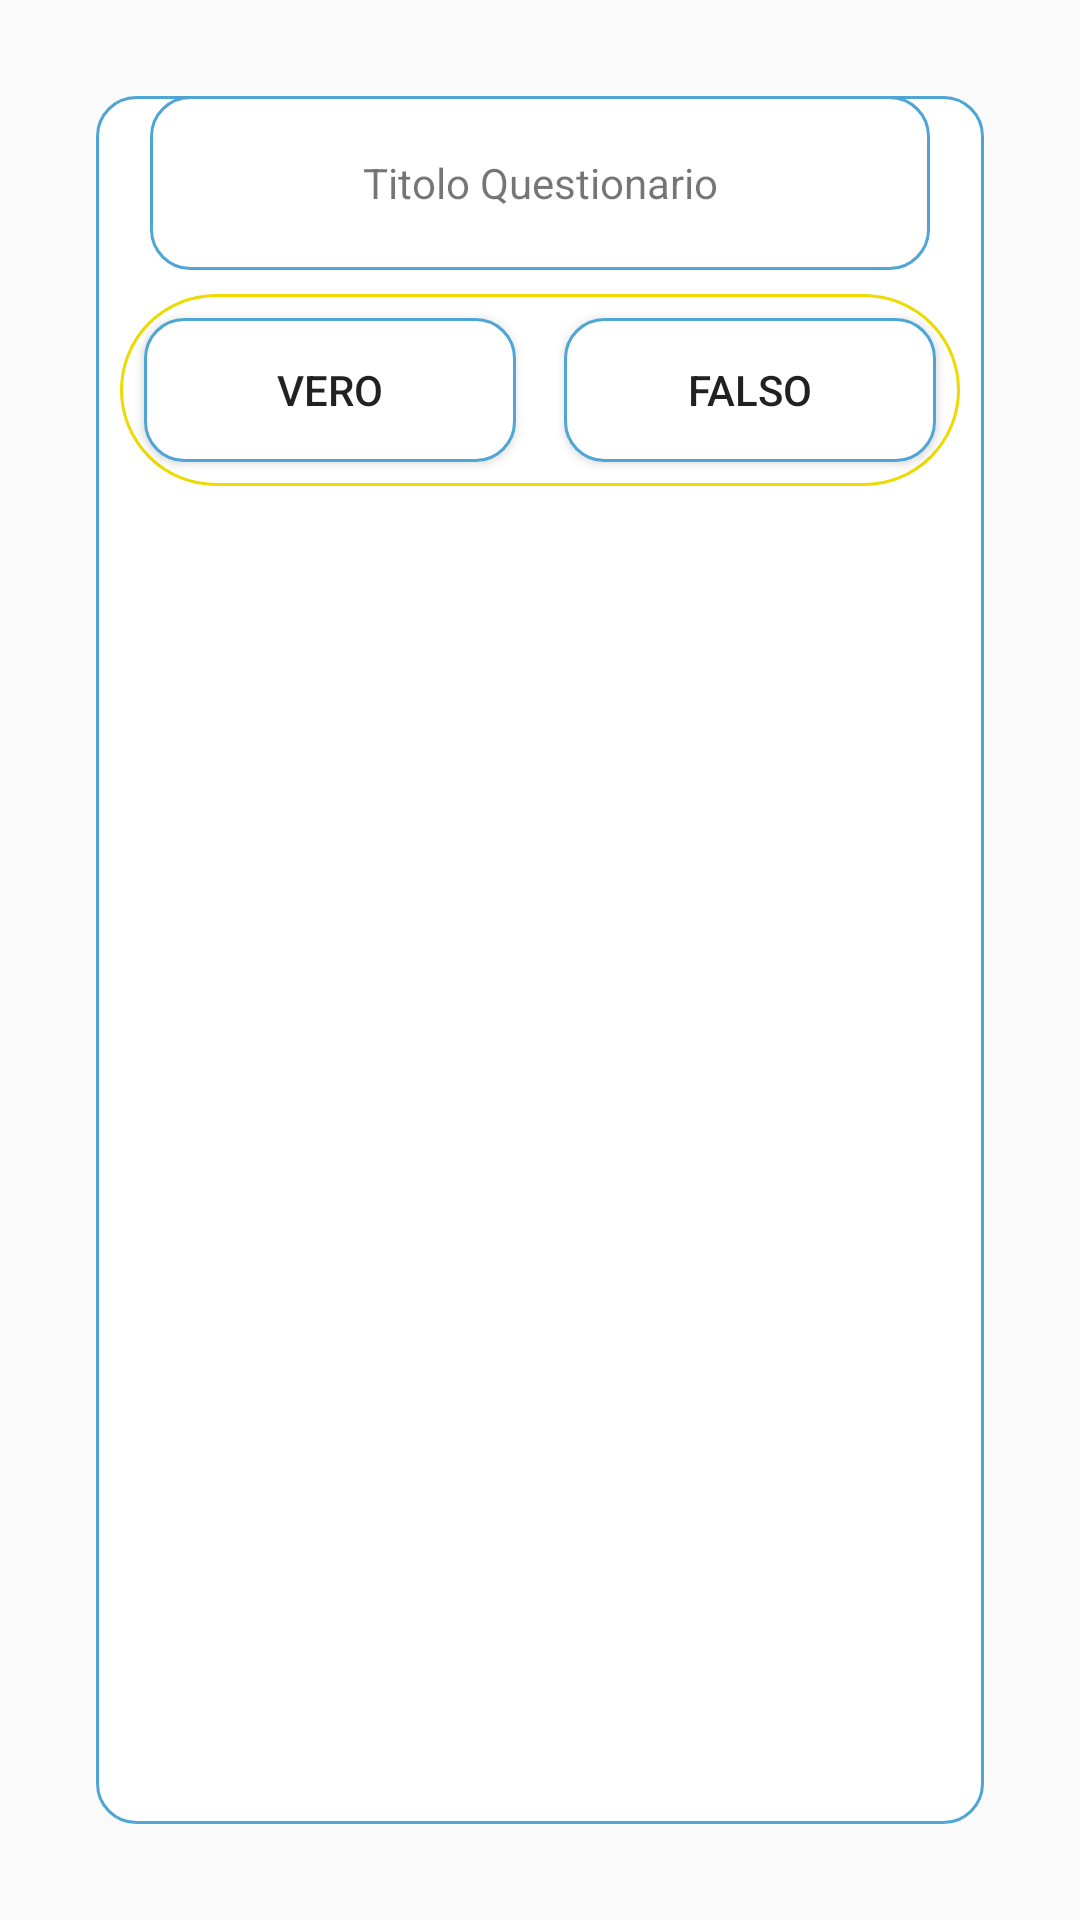

Layout XML and referenced resources for this Android screen:
<!-- AndroidManifest.xml: application theme AppTheme -->
<!-- res/layout/activity_button.xml -->
<?xml version="1.0" encoding="utf-8"?>
<androidx.constraintlayout.widget.ConstraintLayout xmlns:android="http://schemas.android.com/apk/res/android"
    xmlns:app="http://schemas.android.com/apk/res-auto"
    xmlns:tools="http://schemas.android.com/tools"
    android:id="@+id/id_constrain_root"
    android:layout_width="match_parent"
    android:layout_height="match_parent"
    android:padding="32dp"
    tools:context=".ButtonActivity">

    <LinearLayout
        android:id="@+id/id_linear_vert_root"
        android:layout_width="0dp"
        android:layout_height="0dp"
        android:background="@drawable/bordo"
        android:orientation="vertical"
        app:layout_constraintBottom_toBottomOf="parent"
        app:layout_constraintEnd_toEndOf="parent"
        app:layout_constraintStart_toStartOf="parent"
        app:layout_constraintTop_toTopOf="parent"
        app:layout_constraintVertical_bias="0.705">

        <TextView
            android:id="@+id/id_titolo_questionario"
            android:layout_width="260dp"
            android:layout_height="58dp"
            android:layout_gravity="center_horizontal"
            android:background="@drawable/bordo"
            android:gravity="center"
            android:text="@string/titolo_questionario"
            tools:text="titolo questionario" />

        <include layout="@layout/bottoni">

        </include>
    </LinearLayout>
</androidx.constraintlayout.widget.ConstraintLayout>
<!-- res/layout/bottoni.xml (included above) -->
<?xml version="1.0" encoding="utf-8"?>
<LinearLayout xmlns:android="http://schemas.android.com/apk/res/android"

        android:id="@+id/id_linear_orizzontale"
        android:layout_width="match_parent"
        android:layout_height="wrap_content"
        android:layout_margin="8dp"
        android:background="@drawable/bordo_giallo"
        android:orientation="horizontal">

        <Button
            android:id="@+id/id_btn_vero"
            android:layout_width="wrap_content"
            android:layout_height="wrap_content"
            android:layout_margin="8dp"
            android:layout_weight="1"
            android:background="@drawable/bordo"
            android:text="@string/vero" />

        <Button
            android:id="@+id/id_btn_falso"
            android:layout_width="wrap_content"
            android:layout_height="wrap_content"
            android:layout_margin="8dp"
            android:layout_weight="1"
            android:background="@drawable/bordo"
            android:text="@string/falso" />
    </LinearLayout>
<!-- resources referenced by this layout -->
<resources>
  <!-- drawable bordo (drawable) -->
  <?xml version="1.0" encoding="utf-8"?>
  <shape xmlns:android="http://schemas.android.com/apk/res/android" android:shape="rectangle" >
      <solid android:color="@android:color/white" />
      <stroke android:width="1dip" android:color="#4fa5d5"/>
      <corners android:radius="13dp"/>
  </shape>
  <!-- drawable bordo_giallo (drawable) -->
  <?xml version="1.0" encoding="utf-8"?>
  <shape xmlns:android="http://schemas.android.com/apk/res/android" android:shape="rectangle" >
      <solid android:color="@android:color/white" />
      <stroke android:width="1dip" android:color="#edda00"/>
      <corners android:radius="45dp"/>
  </shape>
  <string name="falso">Falso</string>
  <string name="titolo_questionario">Titolo Questionario</string>
  <string name="vero">Vero</string>
  <style name="AppTheme" parent="Theme.AppCompat.Light.DarkActionBar">
          
          <item name="colorPrimary">@color/colorPrimary</item>
          <item name="colorPrimaryDark">@color/colorPrimaryDark</item>
          <item name="colorAccent">@color/colorAccent</item>
      </style>
  <!-- not gathered from this repository: default colours our renderer supplied (Android Studio template values) -->
  <color name="colorPrimary">#FF6200EE</color>
  <color name="colorPrimaryDark">#FF3700B3</color>
  <color name="colorAccent">#FF03DAC5</color>
</resources>
